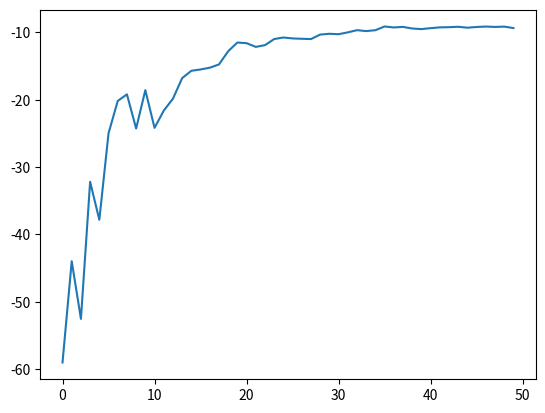

Recreate this plot in Python.
import numpy as np
import matplotlib.pyplot as plt

if __name__ == '__main__':
    x=np.arange(50)
    
    y=np.array([-59.00138158129509, 
                -43.966695525591895, 
                -52.5277642686108,
                -32.1793153104166,
                -37.81484603001339,
                -24.97787027415733,
                -20.170115700140766,
                -19.194577812051865,
                -24.267556747544734,
                -18.56846706310683,
                -24.168507205879642,
                -21.613453728913854,
                -19.833679338413056,
                -16.78310378266553,
                -15.692655896866523,
                -15.496178593312704,
                -15.23787215267857,
                -14.754095951096263,
                -12.79724037524585,
                -11.496812508420765,
                -11.593305322673082,
                -12.144980726639616,
                -11.889169042516812,
                -10.983010599192548,
                -10.751331950717917,
                -10.887445777009278,
                -10.94197566653676,
                -10.983575687515879,
                -10.315668585661115,
                -10.200188159394665,
                -10.2623815297516,
                -9.98878690162022,
                -9.664489111145294,
                -9.798550374351311,
                -9.66769644336881,
                -9.114549499466483,
                -9.259332831572362,
                -9.175694376996443,
                -9.415038345909062,
                -9.50191440403006,
                -9.36517394141991,
                -9.244892043097575,
                -9.220243263930586,
                -9.160062939634974,
                -9.293750423507198,
                -9.189954421974406,
                -9.125946744761388,
                -9.182482014624696,
                -9.135265034880312,
                -9.35027383852138])
    
    plt.plot()
    plt.plot(x,y)